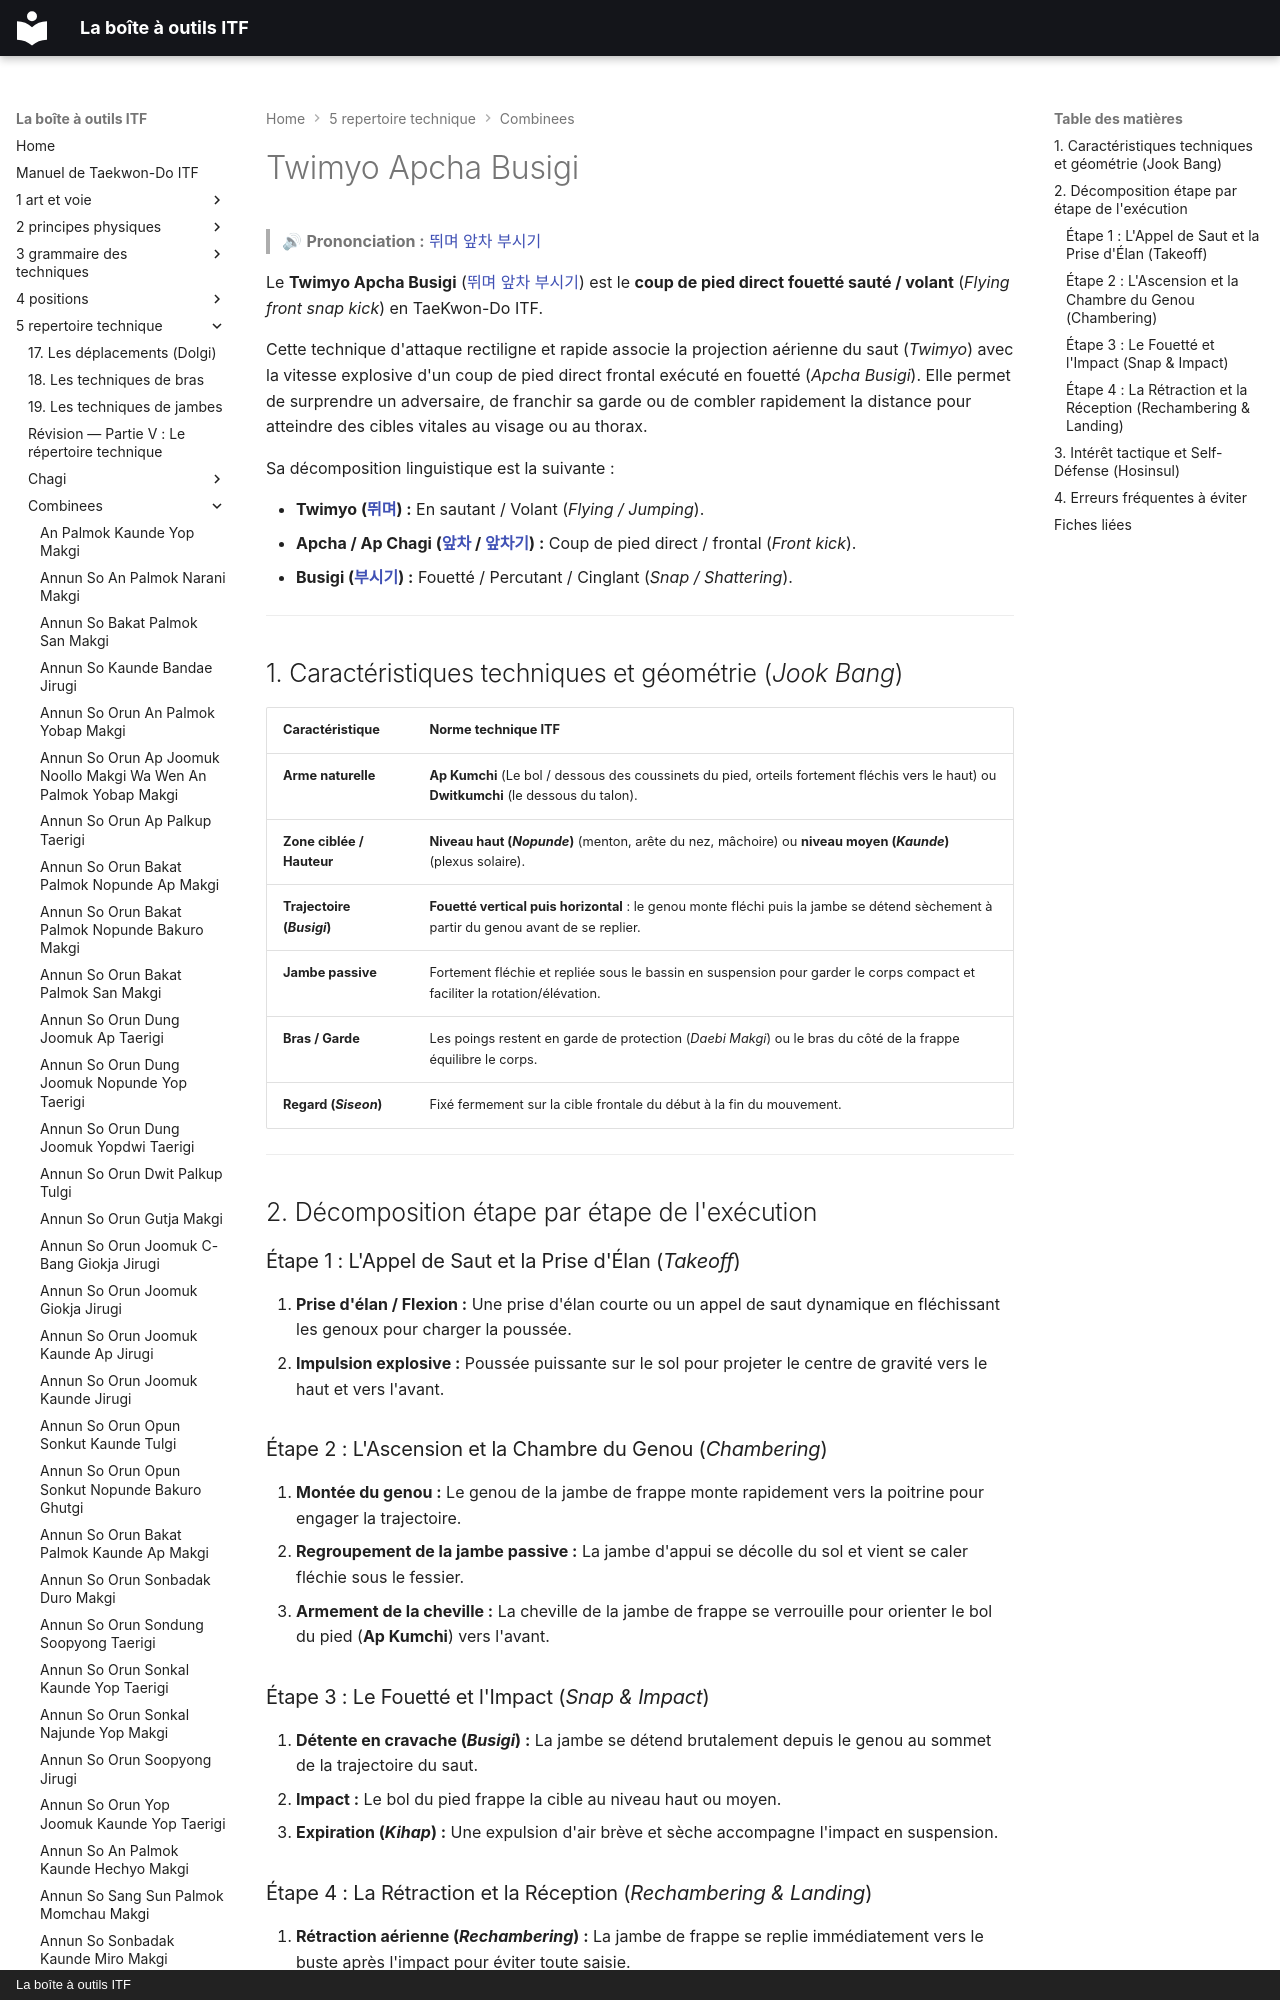

repository: yvmori1/La-boite-outils-ITF · page: 5-repertoire-technique/combinees/Twimyo-Apcha-Busigi/index.html · generator: mkdocs · copyright: La boîte à outils ITF

# Twimyo Apcha Busigi

> 🔊 **Prononciation :** [뛰며 앞차 부시기](../../audio/Techniques/Twimyo-Apcha-Busigi.m4a)

Le **Twimyo Apcha Busigi** ([뛰며 앞차 부시기](../../audio/Techniques/Twimyo-Apcha-Busigi.m4a)) est le **coup de pied direct fouetté sauté / volant** (*Flying front snap kick*) en TaeKwon-Do ITF.

Cette technique d'attaque rectiligne et rapide associe la projection aérienne du saut (*Twimyo*) avec la vitesse explosive d'un coup de pied direct frontal exécuté en fouetté (*Apcha Busigi*). Elle permet de surprendre un adversaire, de franchir sa garde ou de combler rapidement la distance pour atteindre des cibles vitales au visage ou au thorax.

Sa décomposition linguistique est la suivante :
